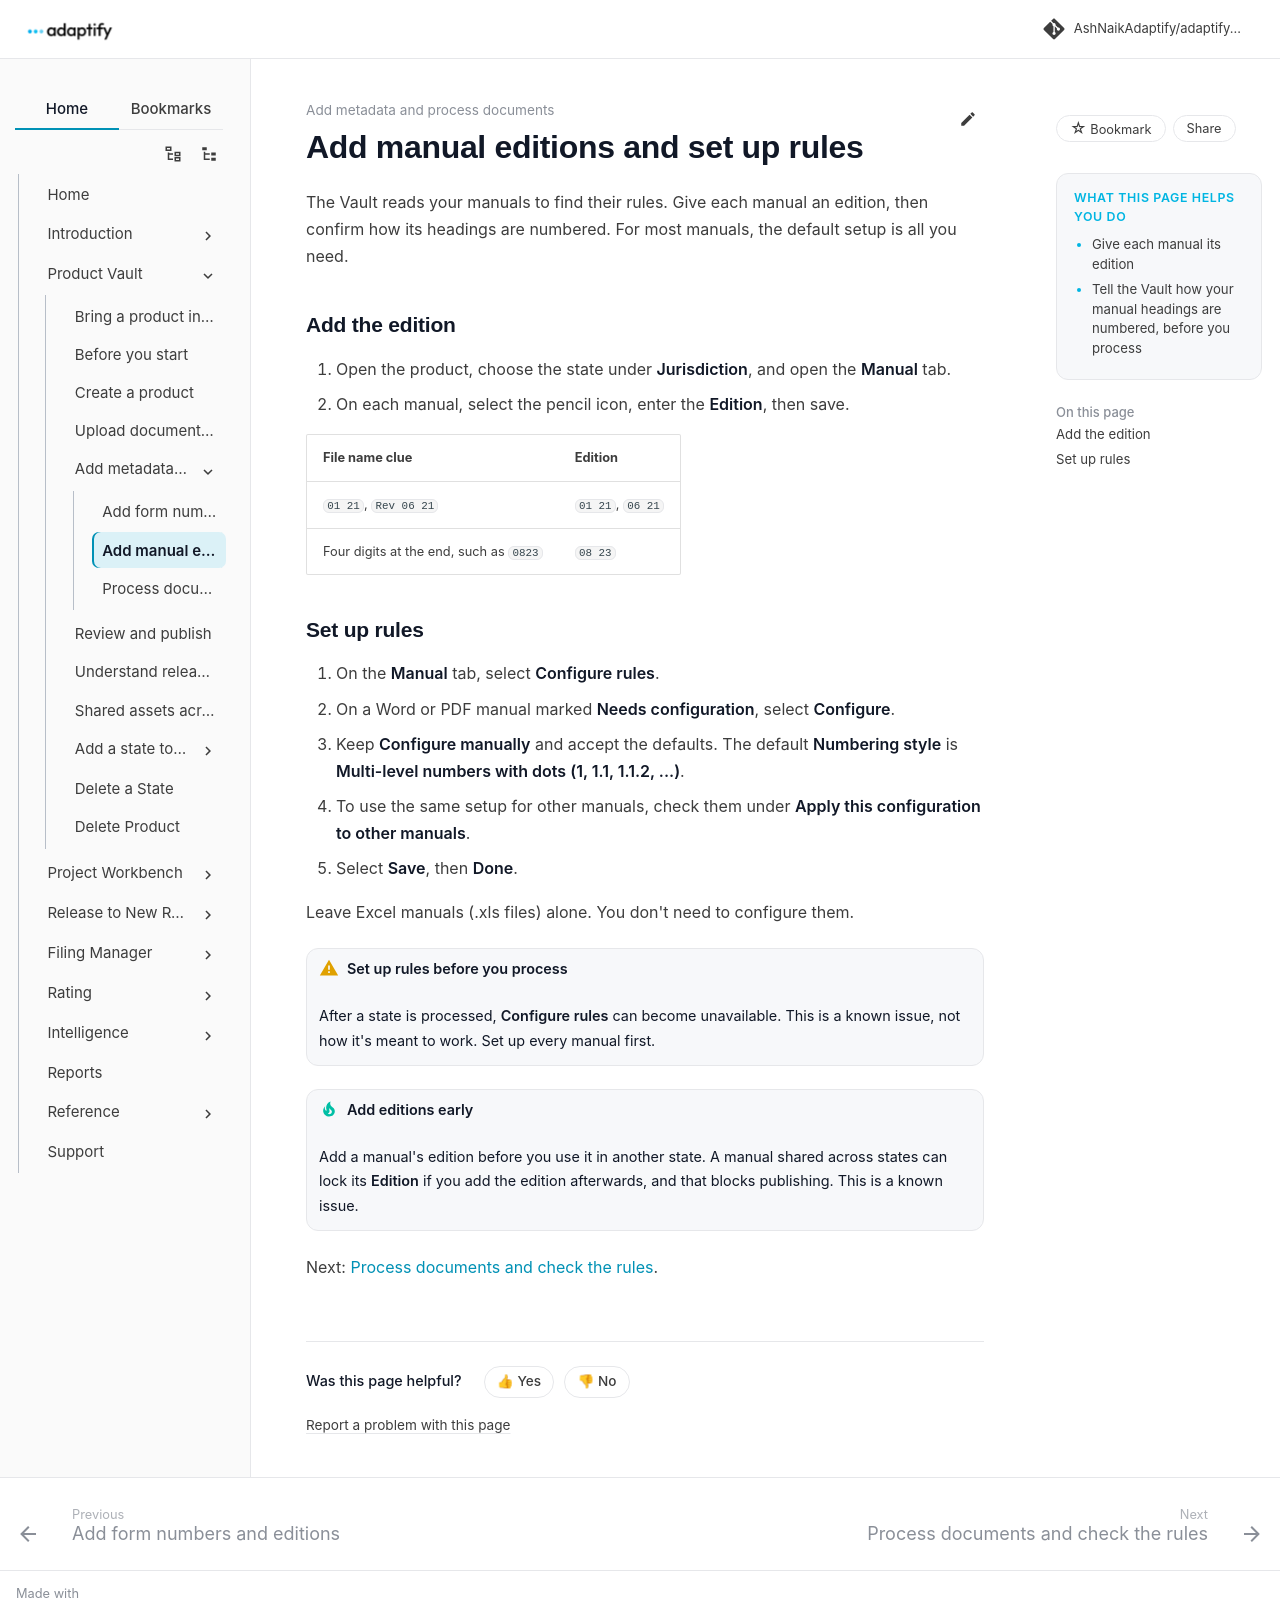

repository: AshNaikAdaptify/adaptify-docs · page: pr-preview/pr-58/product-vault/process-documents/manual-editions-and-rules/index.html · generator: mkdocs

---
title: Add manual editions and set up rules
audience: external
goals:
  - Give each manual its edition
  - Tell the Vault how your manual headings are numbered, before you process
video: ""
---

# Add manual editions and set up rules

The Vault reads your manuals to find their rules. Give each manual an edition, then confirm how its headings are numbered. For most manuals, the default setup is all you need.

## Add the edition

1. Open the product, choose the state under **Jurisdiction**, and open the **Manual** tab.
2. On each manual, select the pencil icon, enter the **Edition**, then save.

| File name clue | Edition |
|---|---|
| `01 21`, `Rev 06 21` | `01 21`, `06 21` |
| Four digits at the end, such as `0823` | `08 23` |

## Set up rules

1. On the **Manual** tab, select **Configure rules**.
2. On a Word or PDF manual marked **Needs configuration**, select **Configure**.
3. Keep **Configure manually** and accept the defaults. The default **Numbering style** is **Multi-level numbers with dots (1, 1.1, 1.1.2, ...)**.
4. To use the same setup for other manuals, check them under **Apply this configuration to other manuals**.
5. Select **Save**, then **Done**.

Leave Excel manuals (.xls files) alone. You don't need to configure them.

!!! warning "Set up rules before you process"
    After a state is processed, **Configure rules** can become unavailable. This is a known issue, not how it's meant to work. Set up every manual first.

!!! tip "Add editions early"
    Add a manual's edition before you use it in another state. A manual shared across states can lock its **Edition** if you add the edition afterwards, and that blocks publishing. This is a known issue.

Next: [Process documents and check the rules](run-processing.md).
